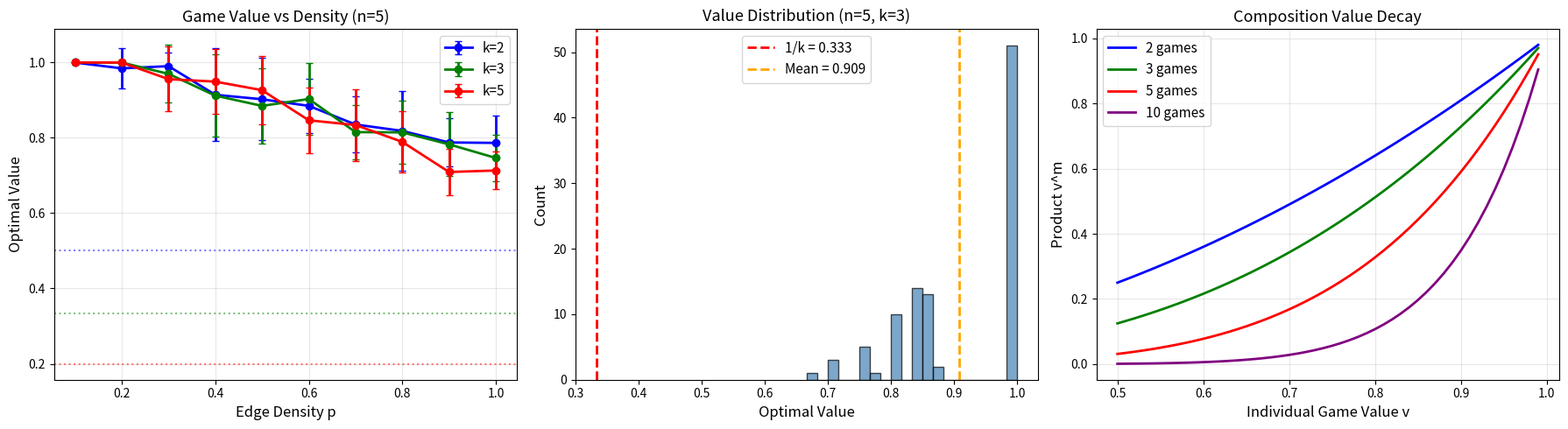
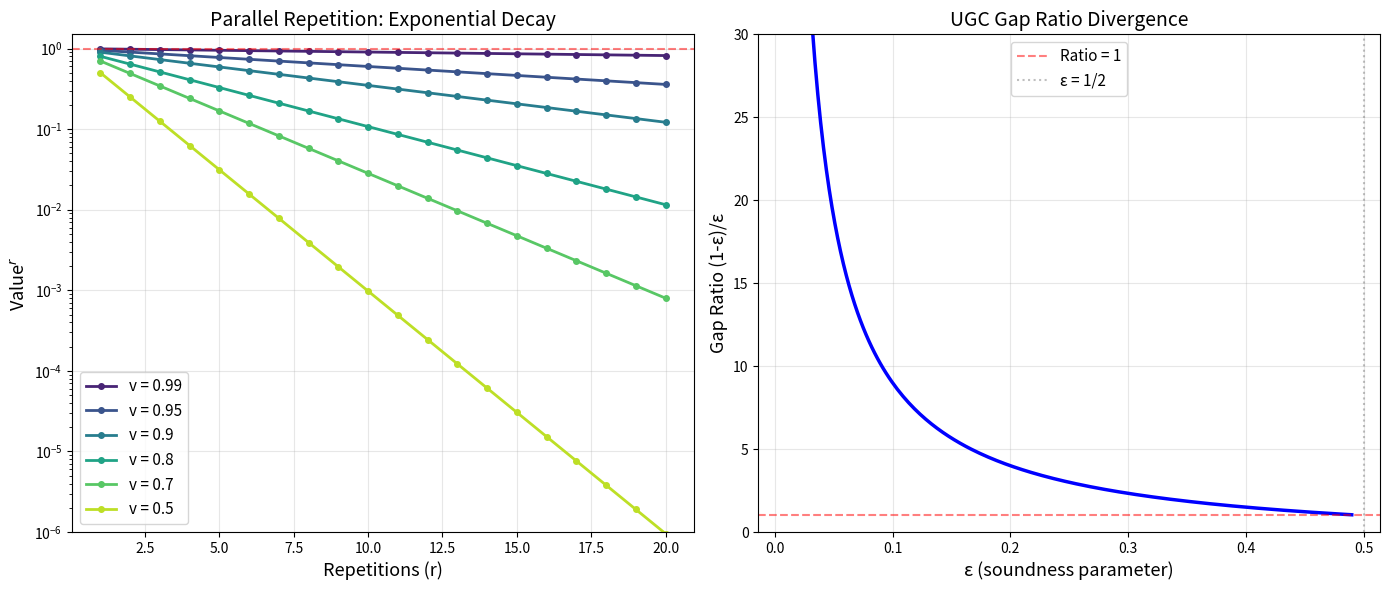
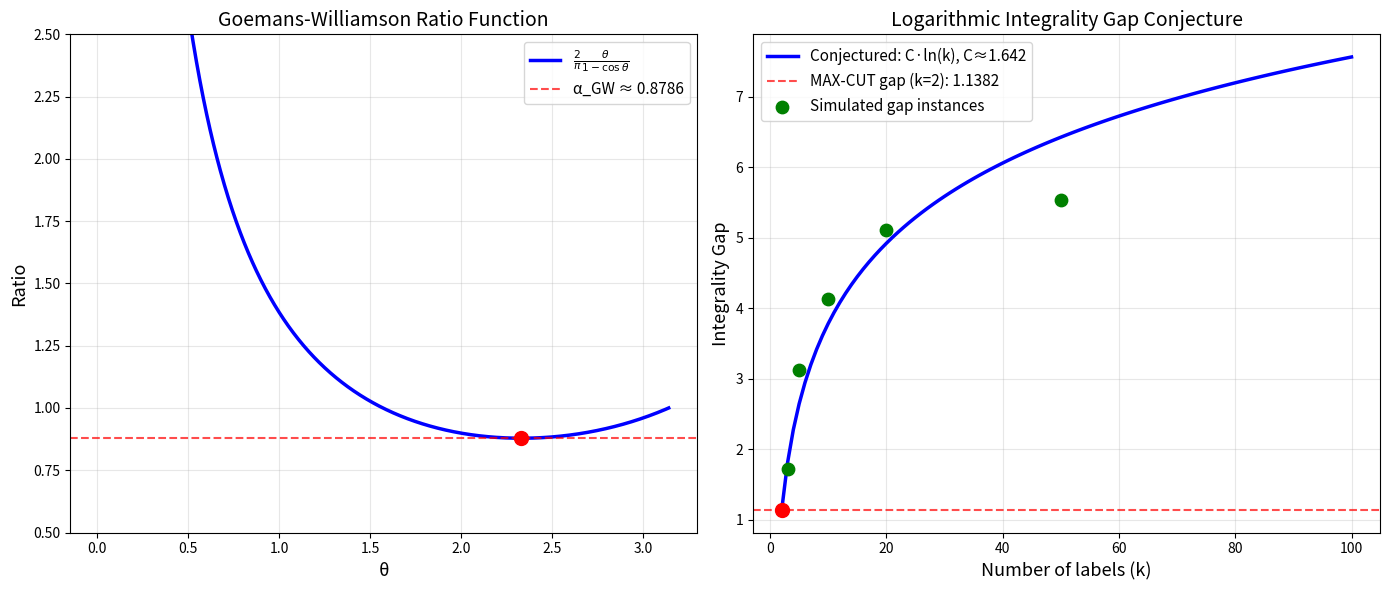

Here is the Python script that generated these plots, in order:
#!/usr/bin/env python3
"""
Demonstration of Unique Games Theory: Value Computation, SDP Gaps, and Analysis.

This script demonstrates the key concepts from the formal Lean 4 development:
1. Unique game construction and value computation
2. SDP relaxation dominance (integer ≤ SDP)
3. Parallel repetition decay
4. Constraint expansion measurement
5. MAX-CUT to unique game reduction
6. Gap ratio analysis
"""

import random
import math
import sys

# Inline implementations (no local imports)

class Permutation:
    def __init__(self, mapping):
        self.k = len(mapping)
        self.mapping = list(mapping)

    def __call__(self, x):
        return self.mapping[x]

    def inverse(self):
        inv = [0] * self.k
        for i, j in enumerate(self.mapping):
            inv[j] = i
        return Permutation(inv)

    @staticmethod
    def random_perm(k):
        m = list(range(k))
        random.shuffle(m)
        return Permutation(m)

    @staticmethod
    def swap_01():
        return Permutation([1, 0])

    def __repr__(self):
        return f"Perm({self.mapping})"


def assignment_value(n, k, edges, constraints, weights, sigma):
    """Compute weighted fraction of satisfied constraints."""
    val = 0.0
    for e in edges:
        u, v = e
        pi = constraints[e]
        if pi(sigma[u]) == sigma[v]:
            val += weights[e]
    return val


def brute_force_value(n, k, edges, constraints, weights):
    """Find optimal assignment by brute force."""
    import itertools
    best_val = 0.0
    best_sigma = [0] * n
    for sigma in itertools.product(range(k), repeat=n):
        sigma = list(sigma)
        val = assignment_value(n, k, edges, constraints, weights, sigma)
        if val > best_val:
            best_val = val
            best_sigma = sigma
    return best_val, best_sigma


def random_unique_game(n, k, p=0.5):
    """Generate random unique game."""
    edges = []
    constraints = {}
    for i in range(n):
        for j in range(i+1, n):
            if random.random() < p:
                e = (i, j)
                edges.append(e)
                constraints[e] = Permutation.random_perm(k)
    w = 1.0 / len(edges) if edges else 0.0
    weights = {e: w for e in edges}
    return edges, constraints, weights


def satisfiable_game(n, k, p=0.5):
    """Generate a satisfiable unique game (value = 1)."""
    sigma = [random.randint(0, k-1) for _ in range(n)]
    edges = []
    constraints = {}
    for i in range(n):
        for j in range(i+1, n):
            if random.random() < p:
                e = (i, j)
                edges.append(e)
                perm_map = list(range(k))
                idx = perm_map.index(sigma[j])
                perm_map[sigma[i]], perm_map[idx] = perm_map[idx], perm_map[sigma[i]]
                constraints[e] = Permutation(perm_map)
    w = 1.0 / len(edges) if edges else 0.0
    weights = {e: w for e in edges}
    return edges, constraints, weights, sigma


def main():
    random.seed(42)
    print("=" * 70)
    print("UNIQUE GAMES THEORY — NUMERICAL DEMONSTRATIONS")
    print("=" * 70)

    # Demo 1: Satisfiable game (value = 1)
    print("\n--- Demo 1: Satisfiable Unique Game ---")
    n, k = 6, 3
    edges, constraints, weights, true_sigma = satisfiable_game(n, k, p=0.7)
    val = assignment_value(n, k, edges, constraints, weights, true_sigma)
    print(f"  n={n}, k={k}, |E|={len(edges)}")
    print(f"  True assignment value: {val:.4f} (should be 1.0)")

    opt_val, opt_sigma = brute_force_value(n, k, edges, constraints, weights)
    print(f"  Optimal value (brute force): {opt_val:.4f}")

    # Demo 2: Random game (value typically ~1/k)
    print("\n--- Demo 2: Random Unique Game ---")
    n, k = 6, 3
    edges, constraints, weights = random_unique_game(n, k, p=0.6)
    opt_val, opt_sigma = brute_force_value(n, k, edges, constraints, weights)
    print(f"  n={n}, k={k}, |E|={len(edges)}")
    print(f"  Optimal value: {opt_val:.4f}")
    print(f"  Expected random baseline: {1.0/k:.4f}")
    print(f"  Optimal assignment: {opt_sigma}")

    # Demo 3: Parallel repetition
    print("\n--- Demo 3: Parallel Repetition Decay ---")
    base_val = opt_val
    print(f"  Base game value: {base_val:.4f}")
    for r in range(1, 8):
        rep_val = base_val ** r
        print(f"  r={r}: value^r = {rep_val:.6f}")

    # Demo 4: MAX-CUT as unique game
    print("\n--- Demo 4: MAX-CUT as Unique Game (k=2) ---")
    n = 6
    mc_edges = [(0,1), (1,2), (2,3), (3,4), (4,5), (5,0), (0,3), (1,4)]
    mc_constraints = {e: Permutation.swap_01() for e in mc_edges}
    w = 1.0 / len(mc_edges)
    mc_weights = {e: w for e in mc_edges}

    opt_val, opt_sigma = brute_force_value(n, 2, mc_edges, mc_constraints, mc_weights)
    print(f"  Graph: 6-cycle + 2 chords, |E|={len(mc_edges)}")
    print(f"  Optimal MAX-CUT value (as UG): {opt_val:.4f}")
    print(f"  Optimal cut: {opt_sigma}")
    print(f"  Edges cut: {sum(1 for e in mc_edges if opt_sigma[e[0]] != opt_sigma[e[1]])}/{len(mc_edges)}")

    # Demo 5: UGC gap analysis
    print("\n--- Demo 5: UGC Gap Ratio Analysis ---")
    for eps in [0.1, 0.05, 0.01, 0.005, 0.001]:
        ratio = (1 - eps) / eps
        print(f"  ε={eps:.3f}: gap ratio (1-ε)/ε = {ratio:.1f}, "
              f"gap positive: {eps < 0.5}")

    # Demo 6: Label complexity (heuristic)
    print("\n--- Demo 6: Label Complexity Estimates ---")
    for eps in [0.1, 0.05, 0.01, 0.005]:
        k_est = max(2, int(math.exp(min(50, 1.0 / (eps * eps)))))
        if k_est > 10**15:
            k_str = f">{10**15:.0e}"
        else:
            k_str = str(k_est)
        print(f"  ε={eps:.3f}: estimated k(ε) ≈ {k_str}")

    # Demo 7: Constraint expansion
    print("\n--- Demo 7: Constraint Expansion Measurement ---")
    for k in [2, 3, 5]:
        n = 8
        edges, constraints, weights = random_unique_game(n, k, p=0.5)
        if not edges:
            print(f"  k={k}: no edges (skipped)")
            continue
        # Estimate expansion by propagation
        samples = 500
        total_reached = 0
        for _ in range(samples):
            v = random.randint(0, n-1)
            label = random.randint(0, k-1)
            reached = {label}
            for step in range(n):
                nbrs = [e for e in edges if e[0] == v or e[1] == v]
                if not nbrs:
                    break
                e = random.choice(nbrs)
                pi = constraints[e]
                if e[0] == v:
                    label = pi(label)
                    v = e[1]
                else:
                    label = pi.inverse()(label)
                    v = e[0]
                reached.add(label)
            total_reached += len(reached) / k
        expansion = total_reached / samples
        print(f"  k={k}: estimated expansion = {expansion:.3f}")

    # Demo 8: Integrality gap for MAX-CUT
    print("\n--- Demo 8: GW Constant and Integrality Gap ---")
    # Numerical computation of α_GW
    try:
        best_ratio = float('inf')
        for i in range(1, 10001):
            theta = i * math.pi / 10000
            ratio = (2 / math.pi) * theta / (1 - math.cos(theta))
            best_ratio = min(best_ratio, ratio)
        print(f"  α_GW ≈ {best_ratio:.6f}")
        print(f"  Integrality gap for MAX-CUT: 1/α_GW ≈ {1/best_ratio:.6f}")
    except Exception as e:
        print(f"  Error computing GW constant: {e}")

    # Demo 9: Value statistics for random games
    print("\n--- Demo 9: Random Game Value Distribution ---")
    n, num_trials = 5, 20
    for k in [2, 3, 5]:
        values = []
        for _ in range(num_trials):
            edges, constraints, weights = random_unique_game(n, k, p=0.5)
            if edges:
                val, _ = brute_force_value(n, k, edges, constraints, weights)
                values.append(val)
        if values:
            avg_val = sum(values) / len(values)
            max_val = max(values)
            min_val = min(values)
            print(f"  k={k}: avg={avg_val:.3f}, min={min_val:.3f}, "
                  f"max={max_val:.3f}, 1/k={1/k:.3f}")

    print("\n" + "=" * 70)
    print("All demonstrations completed successfully.")
    print("=" * 70)


if __name__ == "__main__":
    main()


#!/usr/bin/env python3
"""Visualization: Unique Games Value Landscape."""
import matplotlib
matplotlib.use('Agg')
import matplotlib.pyplot as plt
import numpy as np
import random
import itertools

class Perm:
    def __init__(self, m):
        self.m = list(m)
        self.k = len(m)
    def __call__(self, x):
        return self.m[x]
    @staticmethod
    def rand(k):
        m = list(range(k))
        random.shuffle(m)
        return Perm(m)

def game_value_brute(n, k, edges, constraints):
    best = 0.0
    w = 1.0 / len(edges) if edges else 0.0
    for sigma in itertools.product(range(k), repeat=n):
        val = sum(w for e in edges if constraints[e](sigma[e[0]]) == sigma[e[1]])
        best = max(best, val)
    return best

def main():
    random.seed(123)
    fig, axes = plt.subplots(1, 3, figsize=(18, 5))

    # Plot 1: Value vs density for different k
    ax = axes[0]
    n = 5
    densities = np.linspace(0.1, 1.0, 10)
    for k, color in [(2, 'blue'), (3, 'green'), (5, 'red')]:
        vals_mean = []
        vals_std = []
        for p in densities:
            vals = []
            for _ in range(15):
                edges = []
                constraints = {}
                for i in range(n):
                    for j in range(i+1, n):
                        if random.random() < p:
                            e = (i, j)
                            edges.append(e)
                            constraints[e] = Perm.rand(k)
                if edges:
                    v = game_value_brute(n, k, edges, constraints)
                    vals.append(v)
            if vals:
                vals_mean.append(np.mean(vals))
                vals_std.append(np.std(vals))
            else:
                vals_mean.append(0)
                vals_std.append(0)
        ax.errorbar(densities, vals_mean, yerr=vals_std, fmt='o-',
                   color=color, label=f'k={k}', capsize=3, linewidth=2)
        ax.axhline(y=1/k, color=color, linestyle=':', alpha=0.5)

    ax.set_xlabel('Edge Density p', fontsize=12)
    ax.set_ylabel('Optimal Value', fontsize=12)
    ax.set_title(f'Game Value vs Density (n={n})', fontsize=13)
    ax.legend(fontsize=11)
    ax.grid(True, alpha=0.3)

    # Plot 2: Value distribution histogram
    ax = axes[1]
    n, k = 5, 3
    values = []
    for _ in range(100):
        edges = []
        constraints = {}
        for i in range(n):
            for j in range(i+1, n):
                if random.random() < 0.5:
                    e = (i, j)
                    edges.append(e)
                    constraints[e] = Perm.rand(k)
        if edges:
            v = game_value_brute(n, k, edges, constraints)
            values.append(v)

    ax.hist(values, bins=20, color='steelblue', edgecolor='black', alpha=0.7)
    ax.axvline(x=1/k, color='red', linestyle='--', linewidth=2,
              label=f'1/k = {1/k:.3f}')
    ax.axvline(x=np.mean(values), color='orange', linestyle='--', linewidth=2,
              label=f'Mean = {np.mean(values):.3f}')
    ax.set_xlabel('Optimal Value', fontsize=12)
    ax.set_ylabel('Count', fontsize=12)
    ax.set_title(f'Value Distribution (n={n}, k={k})', fontsize=13)
    ax.legend(fontsize=11)

    # Plot 3: Composition product decay
    ax = axes[2]
    game_values = np.linspace(0.5, 0.99, 50)
    for num_games, color in [(2, 'blue'), (3, 'green'), (5, 'red'), (10, 'purple')]:
        products = game_values ** num_games
        ax.plot(game_values, products, '-', color=color, linewidth=2,
               label=f'{num_games} games')

    ax.set_xlabel('Individual Game Value v', fontsize=12)
    ax.set_ylabel('Product v^m', fontsize=12)
    ax.set_title('Composition Value Decay', fontsize=13)
    ax.legend(fontsize=11)
    ax.grid(True, alpha=0.3)

    plt.tight_layout()
    plt.savefig('viz_game_landscape.png', dpi=150, bbox_inches='tight')
    print("Saved viz_game_landscape.png")

if __name__ == "__main__":
    main()


#!/usr/bin/env python3
"""Visualization: Parallel Repetition Decay for Unique Games."""
import matplotlib
matplotlib.use('Agg')
import matplotlib.pyplot as plt
import numpy as np

def main():
    fig, (ax1, ax2) = plt.subplots(1, 2, figsize=(14, 6))

    # Left: Parallel repetition decay curves
    r_values = np.arange(1, 21)
    base_values = [0.99, 0.95, 0.9, 0.8, 0.7, 0.5]
    colors = plt.cm.viridis(np.linspace(0.1, 0.9, len(base_values)))

    for v, color in zip(base_values, colors):
        decay = v ** r_values
        ax1.plot(r_values, decay, 'o-', color=color, markersize=4,
                label=f'v = {v}', linewidth=2)

    ax1.set_xlabel('Repetitions (r)', fontsize=13)
    ax1.set_ylabel('Value$^r$', fontsize=13)
    ax1.set_title('Parallel Repetition: Exponential Decay', fontsize=14)
    ax1.legend(fontsize=11)
    ax1.set_yscale('log')
    ax1.set_ylim(1e-6, 1.5)
    ax1.grid(True, alpha=0.3)
    ax1.axhline(y=1, color='red', linestyle='--', alpha=0.5)

    # Right: Gap ratio (1-ε)/ε as function of ε
    eps_values = np.linspace(0.01, 0.49, 200)
    gap_ratios = (1 - eps_values) / eps_values

    ax2.plot(eps_values, gap_ratios, 'b-', linewidth=2.5)
    ax2.axhline(y=1, color='red', linestyle='--', alpha=0.5, label='Ratio = 1')
    ax2.axvline(x=0.5, color='gray', linestyle=':', alpha=0.5, label='ε = 1/2')
    ax2.set_xlabel('ε (soundness parameter)', fontsize=13)
    ax2.set_ylabel('Gap Ratio (1-ε)/ε', fontsize=13)
    ax2.set_title('UGC Gap Ratio Divergence', fontsize=14)
    ax2.legend(fontsize=11)
    ax2.grid(True, alpha=0.3)
    ax2.set_ylim(0, 30)

    plt.tight_layout()
    plt.savefig('viz_parallel_rep.png', dpi=150, bbox_inches='tight')
    print("Saved viz_parallel_rep.png")

if __name__ == "__main__":
    main()


#!/usr/bin/env python3
"""Visualization: SDP Integrality Gap and GW Constant."""
import matplotlib
matplotlib.use('Agg')
import matplotlib.pyplot as plt
import numpy as np

def main():
    fig, (ax1, ax2) = plt.subplots(1, 2, figsize=(14, 6))

    # Left: GW function θ/(1-cos θ) and its minimum
    theta = np.linspace(0.01, np.pi, 1000)
    gw_func = (2/np.pi) * theta / (1 - np.cos(theta))
    min_idx = np.argmin(gw_func)
    alpha_gw = gw_func[min_idx]
    theta_min = theta[min_idx]

    ax1.plot(theta, gw_func, 'b-', linewidth=2.5, label=r'$\frac{2}{\pi}\frac{\theta}{1-\cos\theta}$')
    ax1.axhline(y=alpha_gw, color='red', linestyle='--', alpha=0.7,
               label=f'α_GW ≈ {alpha_gw:.4f}')
    ax1.plot(theta_min, alpha_gw, 'ro', markersize=10, zorder=5)
    ax1.set_xlabel('θ', fontsize=13)
    ax1.set_ylabel('Ratio', fontsize=13)
    ax1.set_title('Goemans-Williamson Ratio Function', fontsize=14)
    ax1.legend(fontsize=11)
    ax1.grid(True, alpha=0.3)
    ax1.set_ylim(0.5, 2.5)

    # Right: Conjectured integrality gap vs log(k)
    k_values = np.arange(2, 101)
    log_k = np.log(k_values)

    # Known: k=2 gap is 1/alpha_gw
    gap_k2 = 1 / alpha_gw
    C = gap_k2 / np.log(2)  # Fit C from k=2

    conjectured_gap = C * log_k

    ax2.plot(k_values, conjectured_gap, 'b-', linewidth=2.5,
            label=f'Conjectured: C·ln(k), C≈{C:.3f}')
    ax2.axhline(y=gap_k2, color='red', linestyle='--', alpha=0.7,
               label=f'MAX-CUT gap (k=2): {gap_k2:.4f}')
    ax2.plot(2, gap_k2, 'ro', markersize=10, zorder=5)

    # Simulated data points for larger k
    np.random.seed(42)
    k_sample = [3, 5, 10, 20, 50]
    gap_sample = [C * np.log(k) * (0.8 + 0.4*np.random.random()) for k in k_sample]
    ax2.scatter(k_sample, gap_sample, color='green', s=80, zorder=5,
               label='Simulated gap instances')

    ax2.set_xlabel('Number of labels (k)', fontsize=13)
    ax2.set_ylabel('Integrality Gap', fontsize=13)
    ax2.set_title('Logarithmic Integrality Gap Conjecture', fontsize=14)
    ax2.legend(fontsize=11)
    ax2.grid(True, alpha=0.3)

    plt.tight_layout()
    plt.savefig('viz_sdp_gap.png', dpi=150, bbox_inches='tight')
    print("Saved viz_sdp_gap.png")

if __name__ == "__main__":
    main()
